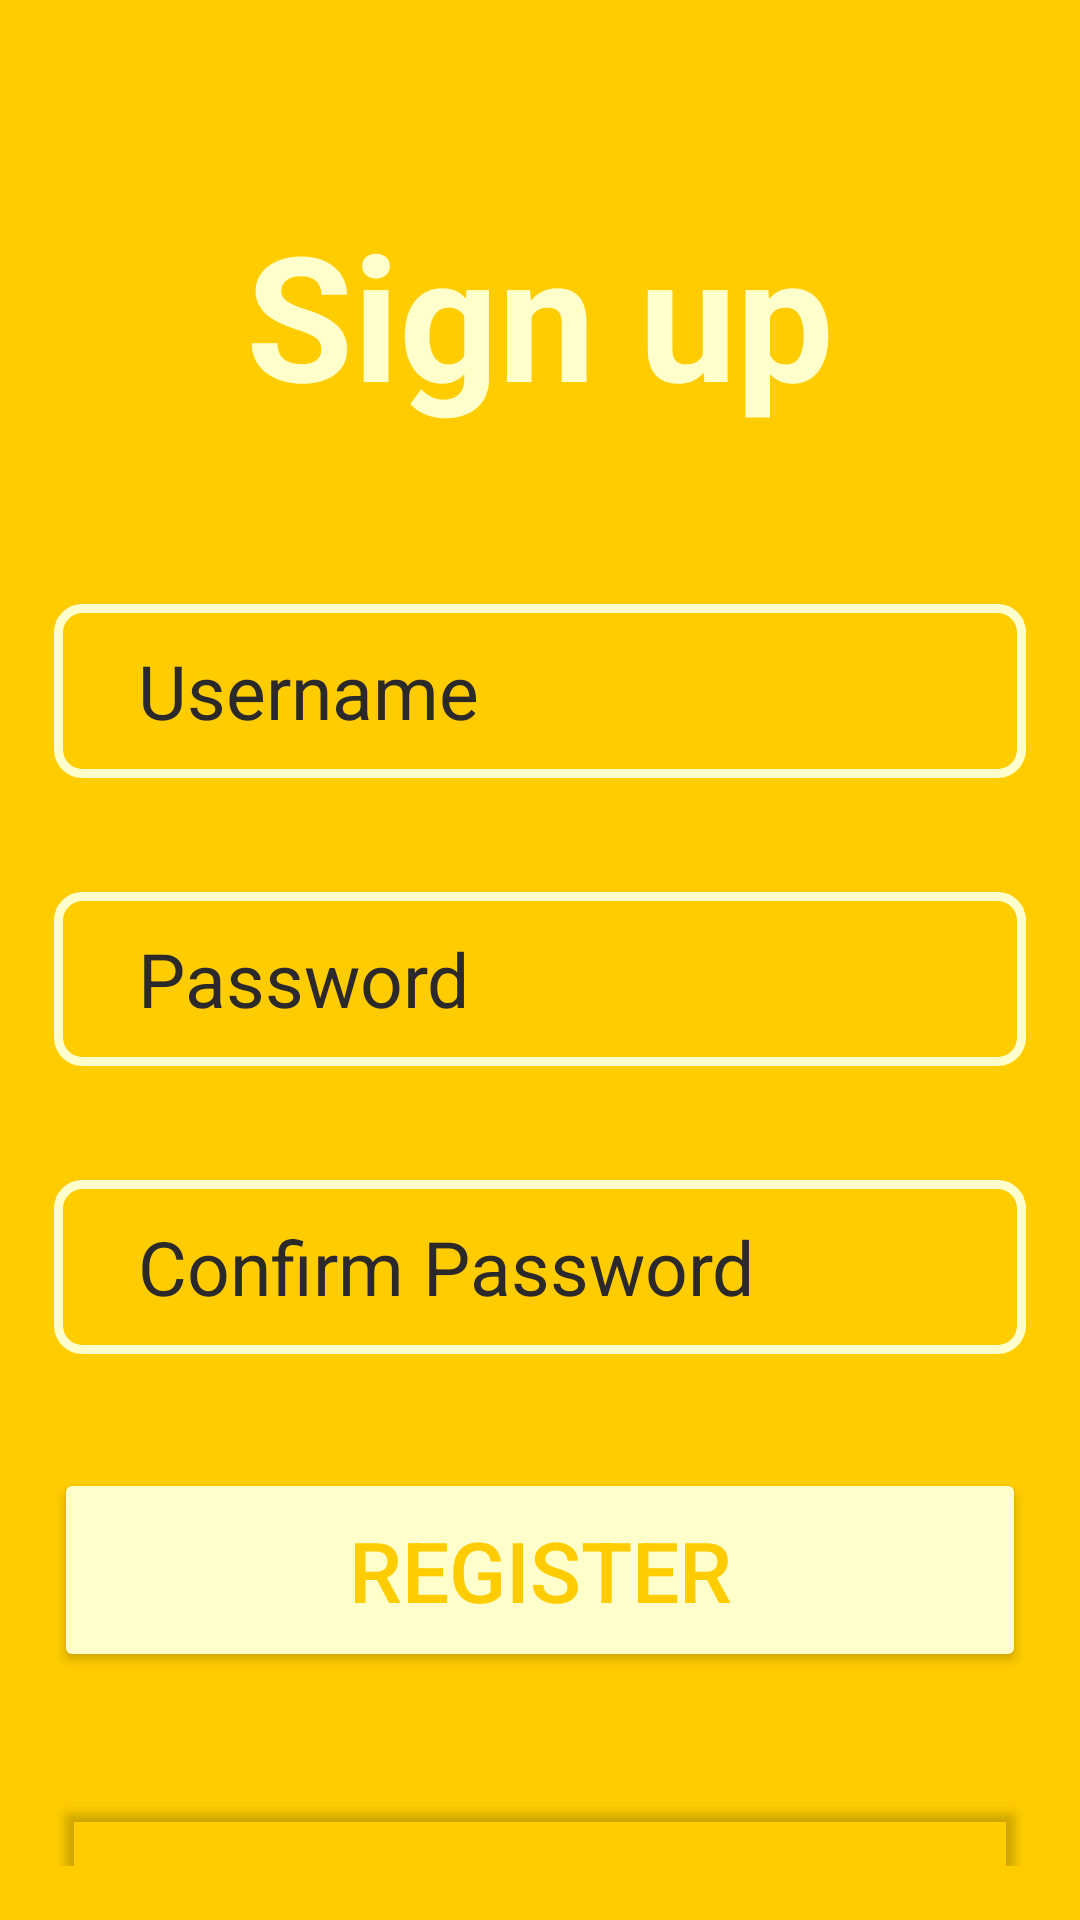

Produce the Android XML layout that renders to this screen, including the resource entries it uses.
<!-- AndroidManifest.xml: application theme Theme.AnimalRecognition -->
<!-- res/layout/activity_main.xml -->
<?xml version="1.0" encoding="utf-8"?>
<LinearLayout xmlns:android="http://schemas.android.com/apk/res/android"
    xmlns:app="http://schemas.android.com/apk/res-auto"
    xmlns:tools="http://schemas.android.com/tools"
    android:layout_width="match_parent"
    android:layout_height="match_parent"
    android:padding="18dp"
    android:background="#FFCC00"
    android:orientation="vertical"
    tools:context=".MainActivity">

    <TextView
        android:layout_width="match_parent"
        android:layout_height="wrap_content"
        android:text="Sign up"
        android:textColor="#FFFFCC"
        android:textSize="58dp"
        android:textStyle="bold"
        android:gravity="center_horizontal"
        android:layout_marginTop="48dp"
        android:layout_marginBottom="58dp"/>
    <EditText
        android:layout_width="match_parent"
        android:layout_height="58dp"
        android:id="@+id/username"
        android:hint="Username"
        android:textSize="25dp"
        android:textColorHint="#2B2929"
        android:background="@drawable/edittextbackground"
        android:layout_marginBottom="38dp"
        android:paddingLeft="28dp"/>

    <EditText
        android:layout_width="match_parent"
        android:layout_height="58dp"
        android:id="@+id/password"
        android:hint="Password"
        android:textSize="25dp"
        android:textColorHint="#2B2929"
        android:background="@drawable/edittextbackground"
        android:layout_marginBottom="38dp"
        android:paddingLeft="28dp"/>

    <EditText
        android:layout_width="match_parent"
        android:layout_height="58dp"
        android:id="@+id/repassword"
        android:hint="Confirm Password"
        android:textSize="25dp"
        android:textColorHint="#2B2929"
        android:background="@drawable/edittextbackground"
        android:layout_marginBottom="38dp"
        android:paddingLeft="28dp"/>

    <Button
        android:layout_width="match_parent"
        android:layout_height="68dp"
        android:id="@+id/signup"
        android:text="Register"
        android:textSize="28dp"
        android:textColor="#FFCC00"
        android:backgroundTint="#FFFFCC"
        android:layout_marginBottom="38dp"/>

    <Button
        android:layout_width="match_parent"
        android:layout_height="68dp"
        android:id="@+id/login"
        android:text="Already have an account"
        android:textSize="18dp"
        android:textColor="@color/black"
        android:textStyle="bold"
        android:backgroundTint="#00000000"
        android:layout_marginBottom="38dp"/>



</LinearLayout>
<!-- resources referenced by this layout -->
<resources>
  <!-- drawable edittextbackground (drawable) -->
  <?xml version="1.0" encoding="utf-8"?>
  <shape android:shape="rectangle" xmlns:android="http://schemas.android.com/apk/res/android">
          <stroke android:width="3dp" android:color="#FFFFCC"/>
          <corners android:radius="8dp"/>
  </shape>
  <style name="Theme.AnimalRecognition" parent="Base.Theme.AnimalRecognition" />
  <style name="Base.Theme.AnimalRecognition" parent="Theme.Material3.DayNight.NoActionBar">
          
          <item name="android:navigationBarColor">@android:color/transparent</item>
          <item name="android:statusBarColor">@android:color/transparent</item>
          <item name="android:windowLightStatusBar">true</item>
      </style>
  <!-- not gathered from this repository: default colours our renderer supplied (Android Studio template values) -->
  <color name="black">#FF000000</color>
</resources>
